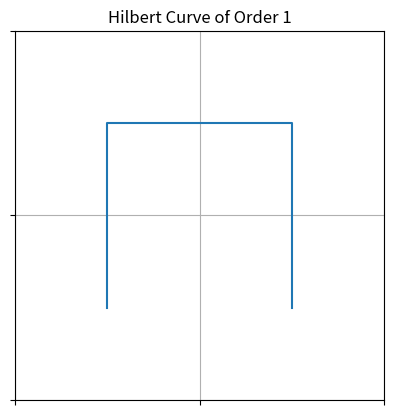

The matplotlib source for this figure:
#! /usr/bin/env python3
# --------------------------------------------------------------------------------------------------
# Space Filling Curves
# --------------------------------------------------------------------------------------------------
# usage examples:
#
# space_filling_curves.py -t peano -o 1
# space_filling_curves.py -t hilbert -o 2
# space_filling_curves.py -t sierpinski -o 3
# --------------------------------------------------------------------------------------------------
# usage: space_filling_curves.py [-h] [-t curve_type] [-o order]
#
# options:
#   -h, --help                              show this help message and exit
#   -t curve_type, --curve_type curve_type  type of space filling curve (hilbert, peano, sierpinski)
#   -o order, --order order                 order of the space filling curve (1, 2, 3, ...)
# --------------------------------------------------------------------------------------------------

import argparse
import numpy as np
import matplotlib.pyplot as plt


def peano(i, order):
    """
    Compute the (x, y) coordinates of the i-th point on a Peano curve of a given order.

    Parameters:
    -----------
    i : int
        The index of the point on the Peano curve.
    order : int
        The order of the Peano curve. The curve will cover a 3^order x 3^order grid.

    Returns:
    --------
    (x, y) : tuple of int
        The (x, y) coordinates of the i-th point on the Peano curve.
    """

    # TODO Implement Peano curve

    return (0, 0)


def hilbert(i, order):
    """
    Compute the (x, y) coordinates of the i-th point on a Hilbert curve of a given order.

    Reference: https://thecodingtrain.com/challenges/c3-hilbert-curve

    Parameters:
    -----------
    i : int
        The index of the point on the Hilbert curve.
    order : int
        The order of the Hilbert curve. The curve will cover a 2^order x 2^order grid.

    Returns:
    --------
    (x, y) : tuple of int
        The (x, y) coordinates of the i-th point on the Hilbert curve.
    """

    first_order_coordinates = [
        (0, 0),
        (0, 1),
        (1, 1),
        (1, 0),
    ]

    quadrant = i & 3
    x, y = first_order_coordinates[quadrant]

    for j in range(1, order):
        i = i >> 2

        shift = 2**j
        quadrant = i & 3

        if (quadrant == 0):
            x, y = y, x
        elif (quadrant == 1):
            x, y = x, y + shift
        elif (quadrant == 2):
            x, y = x + shift, y + shift
        elif (quadrant == 3):
            x, y = 2 * shift - 1 - y, shift - 1 - x

    return (x, y)


def sierpinski(i, order):
    """
    Compute the (x, y) coordinates of the i-th point on a Sierpinski curve of a given order.

    Parameters:
    -----------
    i : int
        The index of the point on the Sierpinski curve.
    order : int
        The order of the Sierpinski curve.  The curve will cover a 4^order x 4^order grid.

    Returns:
    --------
    (x, y) : tuple of int
        The (x, y) coordinates of the i-th point on the Sierpinski curve.
    """

    # TODO Implement Sierpinski curve

    return (0, 0)


def space_filling_curve(curve_type, order):
    """
    Compute the (x, y) coordinates of the points on a space filling curve of a given type and order.

    Parameters:
    -----------
    curve_type : str
        The type of space filling curve (hilbert, peano, sierpinski).
    order : int
        The order of the space filling curve.

    Returns:
    --------
    space_filling_curve : list of tuple of int
        The (x, y) coordinates of the points on the space filling curve.
    """

    if curve_type == 'hilbert':
        n = 2**order
        space_filling_curve = [hilbert(i, order) for i in range(n * n)]
    elif curve_type == 'peano':
        n = 3**order
        space_filling_curve = [peano(i, order) for i in range(n * n)]
    elif curve_type == 'sierpinski':
        n = 4**order
        space_filling_curve = [sierpinski(i, order) for i in range(n * n)]
    else:
        raise ValueError('invalid curve type, choose from (hilbert, peano, sierpinski)')

    return space_filling_curve


if __name__ == '__main__':
    parser = argparse.ArgumentParser()

    default = {
        'curve_type': 'hilbert',
        'order': 1,
    }

    parser.add_argument('-t', '--curve_type', metavar='curve_type', type=str,
                        default=default['curve_type'],
                        help='type of space filling curve (hilbert, peano, sierpinski)')
    parser.add_argument('-o', '--order', metavar='order', type=int,
                        default=default['order'],
                        help='order of the space filling curve (1, 2, 3, ...)')
    args = parser.parse_args()

    curve_type = args.curve_type
    order = args.order

    curve = space_filling_curve(curve_type, order)
    n = np.sqrt(len(curve)).astype(int)

    x = [x + 0.5 for x, y in curve]
    y = [y + 0.5 for x, y in curve]

    fig, ax = plt.subplots()
    ax.plot(x, y)

    ax.set_xticks(range(n + 1))
    ax.set_yticks(range(n + 1))

    ax.set_xticklabels([])
    ax.set_yticklabels([])

    ax.set_xlim(0, n)
    ax.set_ylim(0, n)
    ax.set_aspect('equal')

    plt.grid(True)
    plt.title(f'{curve_type.capitalize()} Curve of Order {order}')

    plt.show()
